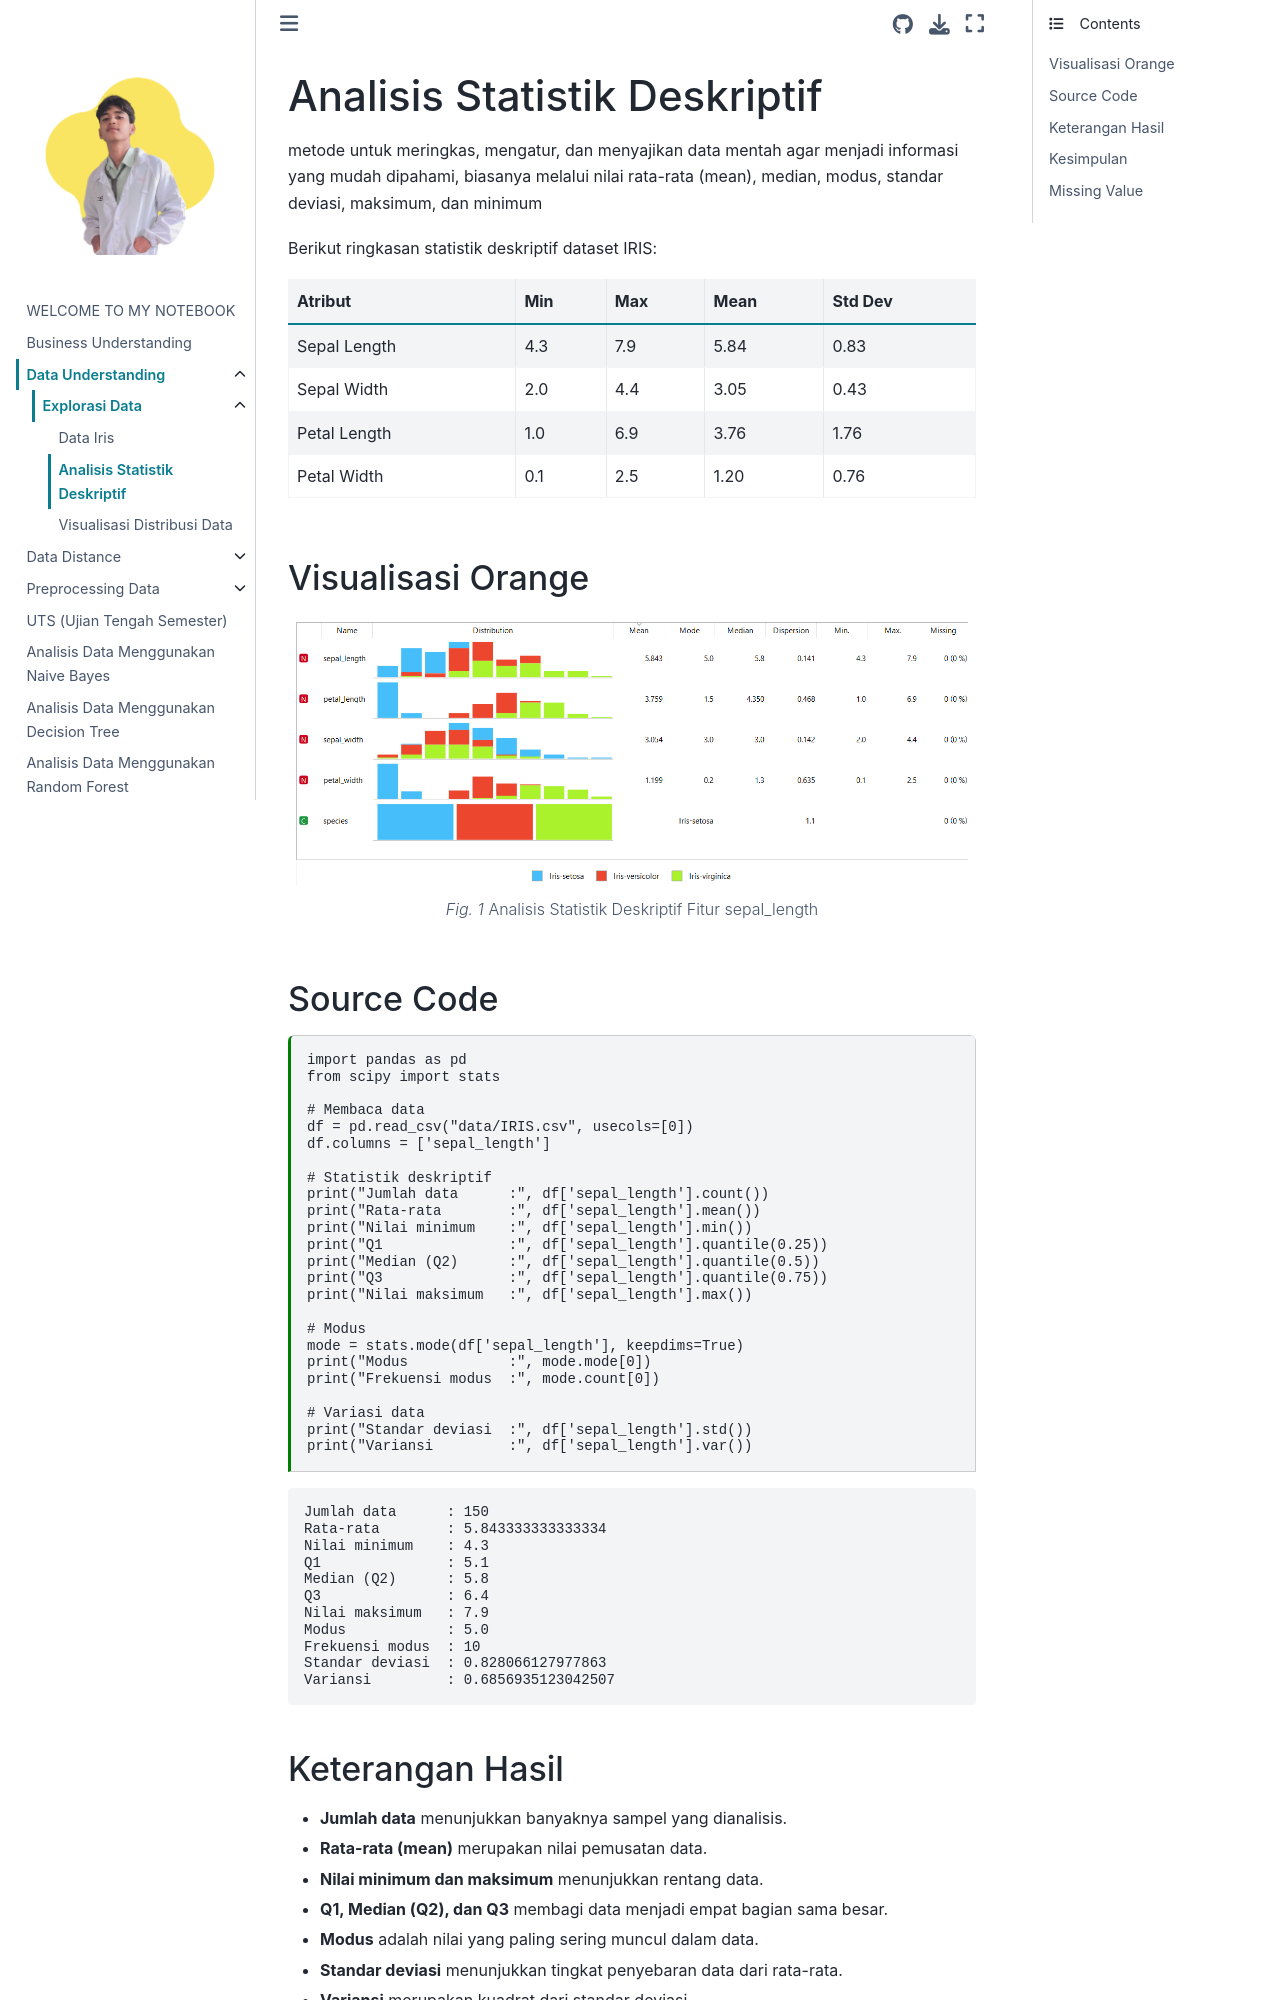

repository: umam-cloud/Pendata · page: Analisis Statistik Deskriptif.html · generator: jekyll

---
jupytext:
  formats: md:myst
  text_representation:
    extension: .md
    format_name: myst
    format_version: 0.13
    jupytext_version: 1.11.5
kernelspec:
  display_name: Python 3
  language: python
  name: python3
---

# Analisis Statistik Deskriptif
metode untuk meringkas, mengatur, dan menyajikan data mentah agar menjadi informasi yang mudah dipahami, biasanya melalui nilai rata-rata (mean), median, modus, standar deviasi, maksimum, dan minimum

Berikut ringkasan statistik deskriptif dataset IRIS:

| Atribut        | Min  | Max  | Mean | Std Dev |
|---------------|------|------|------|--------|
| Sepal Length  | 4.3  | 7.9  | 5.84 | 0.83   |
| Sepal Width   | 2.0  | 4.4  | 3.05 | 0.43   |
| Petal Length  | 1.0  | 6.9  | 3.76 | 1.76   |
| Petal Width   | 0.1  | 2.5  | 1.20 | 0.76   | 

## Visualisasi Orange
```{figure} /img/Analisis_Statistik_Deskriptif.png
---
width: 100%
fig-margin : 0
---
Analisis Statistik Deskriptif Fitur sepal_length
```

## Source Code

```{code-cell}
import pandas as pd
from scipy import stats

# Membaca data
df = pd.read_csv("data/IRIS.csv", usecols=[0])
df.columns = ['sepal_length']

# Statistik deskriptif
print("Jumlah data      :", df['sepal_length'].count())
print("Rata-rata        :", df['sepal_length'].mean())
print("Nilai minimum    :", df['sepal_length'].min())
print("Q1               :", df['sepal_length'].quantile(0.25))
print("Median (Q2)      :", df['sepal_length'].quantile(0.5))
print("Q3               :", df['sepal_length'].quantile(0.75))
print("Nilai maksimum   :", df['sepal_length'].max())

# Modus
mode = stats.mode(df['sepal_length'], keepdims=True)
print("Modus            :", mode.mode[0])
print("Frekuensi modus  :", mode.count[0])

# Variasi data
print("Standar deviasi  :", df['sepal_length'].std())
print("Variansi         :", df['sepal_length'].var())
```
